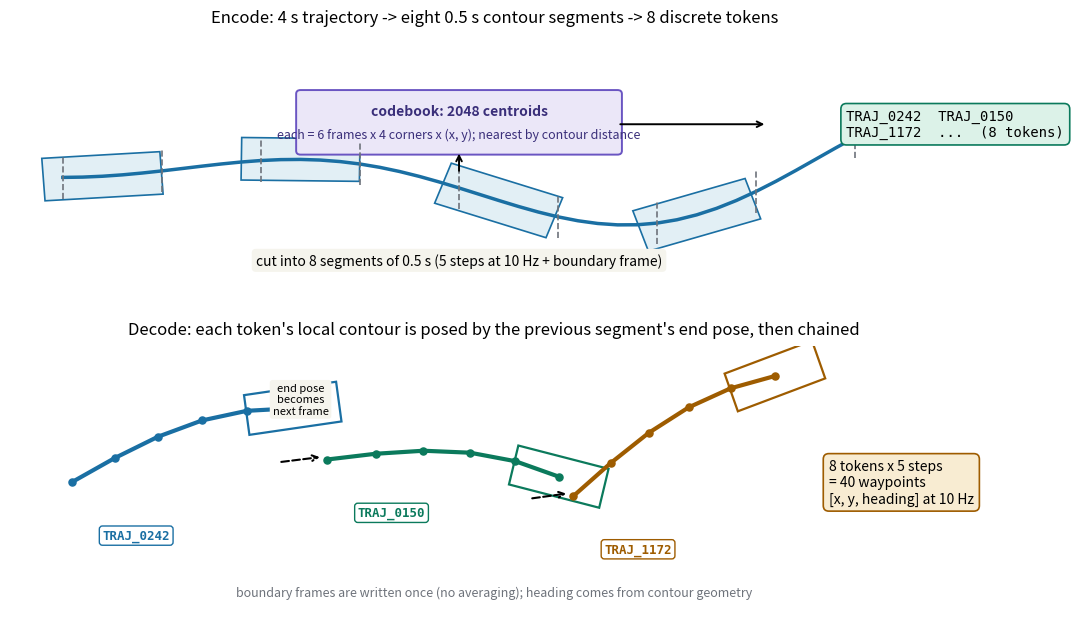

The matplotlib source for this figure: (Note: this script raises an exception after producing the figure.)
"""Self-drawn: k-disc trajectory tokenization in NoRD (schematic).

Top:    a 4 s trajectory is cut into eight 0.5 s segments; each segment is a
        sequence of 6 vehicle-contour frames (4 corners x xy), matched to the
        nearest of 2048 k-means centroids -> one TRAJ_XXXX token.
Bottom: decode chains the segments back: each token's local contour is
        rotated/translated by the previous segment's end pose, giving
        40 waypoints at 10 Hz.
"""
import matplotlib
matplotlib.use("Agg")
import matplotlib.pyplot as plt
import matplotlib.patches as patches
import numpy as np

fig, axes = plt.subplots(2, 1, figsize=(11, 6.4))
fig.patch.set_facecolor("white")

# ---------------- top: encode ----------------
ax = axes[0]
ax.set_xlim(0, 11); ax.set_ylim(0, 3.6); ax.axis("off")
ax.set_title("Encode: 4 s trajectory -> eight 0.5 s contour segments -> 8 discrete tokens",
             fontsize=12, pad=8)

t = np.linspace(0, 1, 41)
xs = 0.6 + 9.0 * t
ys = 1.7 + 0.9 * np.sin(2.2 * np.pi * t) * t
ax.plot(xs, ys, color="#1a6fa3", lw=2.5)

for k in range(9):
    i = k * 5
    ax.plot([xs[i], xs[i]], [ys[i] - 0.28, ys[i] + 0.28], color="#6e737b", lw=1.2, ls="--")
for i in [2, 12, 22, 32]:
    ang = np.arctan2(ys[i+1]-ys[i-1], xs[i+1]-xs[i-1])
    c, s = np.cos(ang), np.sin(ang)
    R = np.array([[c, -s], [s, c]])
    corners = np.array([[2.4, 1.0], [2.4, -1.0], [-2.4, -1.0], [-2.4, 1.0]]) * 0.28
    box = (R @ corners.T).T + np.array([xs[i], ys[i]])
    ax.add_patch(patches.Polygon(box, closed=True, fc="#e2eff5", ec="#1a6fa3", lw=1.2))
ax.text(5.1, 0.55, "cut into 8 segments of 0.5 s (5 steps at 10 Hz + boundary frame)",
        fontsize=10, style="italic", ha="center",
        bbox=dict(boxstyle="round,pad=0.3", fc="#f5f4ed", ec="none"))

ax.annotate("", xy=(5.1, 2.05), xytext=(5.1, 1.75),
            arrowprops=dict(arrowstyle="->", color="black", lw=1.4))
ax.add_patch(patches.FancyBboxPatch((3.3, 2.05), 3.6, 0.75, boxstyle="round,pad=0.05",
                                    fc="#ebe7f8", ec="#6a55c2", lw=1.4))
ax.text(5.1, 2.52, "codebook: 2048 centroids", ha="center", fontsize=10,
        fontweight="bold", color="#3a2f7a")
ax.text(5.1, 2.22, "each = 6 frames x 4 corners x (x, y); nearest by contour distance",
        ha="center", fontsize=9, color="#3a2f7a")
ax.annotate("", xy=(8.6, 2.4), xytext=(6.9, 2.4),
            arrowprops=dict(arrowstyle="->", color="black", lw=1.4))
ax.text(9.5, 2.4, "TRAJ_0242  TRAJ_0150\nTRAJ_1172  ...  (8 tokens)",
        fontsize=10, family="monospace", va="center",
        bbox=dict(boxstyle="round,pad=0.4", fc="#dcf2e8", ec="#0b7a5c", lw=1.2))

# ---------------- bottom: decode ----------------
ax = axes[1]
ax.set_xlim(0, 11); ax.set_ylim(0, 3.0); ax.axis("off")
ax.set_title("Decode: each token's local contour is posed by the previous segment's end pose, then chained",
             fontsize=12, pad=8)

segs = [
    dict(x0=0.7, y0=1.5, ang=8,  col="#1a6fa3", tok="TRAJ_0242"),
    dict(x0=3.6, y0=1.75, ang=-14, col="#0b7a5c", tok="TRAJ_0150"),
    dict(x0=6.4, y0=1.35, ang=20, col="#9e5c00", tok="TRAJ_1172"),
]
for s in segs:
    ang = np.deg2rad(s["ang"]); c, sn = np.cos(ang), np.sin(ang)
    R = np.array([[c, -sn], [sn, c]])
    lt = np.linspace(0, 1, 6)
    local = np.stack([2.6 * lt, 0.5 * np.sin(2 * lt)], axis=1)
    glob = (R @ local.T).T + np.array([s["x0"], s["y0"]])
    ax.plot(glob[:, 0], glob[:, 1], color=s["col"], lw=3)
    ax.scatter(glob[:, 0], glob[:, 1], color=s["col"], s=26, zorder=3)
    corners = np.array([[2.4, 1.0], [2.4, -1.0], [-2.4, -1.0], [-2.4, 1.0]]) * 0.22
    box = (R @ corners.T).T + glob[-1]
    ax.add_patch(patches.Polygon(box, closed=True, fc="white", ec=s["col"], lw=1.6))
    ax.text(s["x0"] + 0.35, s["y0"] - 0.62, s["tok"], fontsize=9, family="monospace",
            color=s["col"], fontweight="bold",
            bbox=dict(boxstyle="round,pad=0.25", fc="white", ec=s["col"], lw=1))

ax.annotate("", xy=(3.55, 1.78), xytext=(3.05, 1.72),
            arrowprops=dict(arrowstyle="->", color="black", lw=1.5, ls="--"))
ax.text(3.3, 2.25, "end pose\nbecomes\nnext frame", fontsize=8, ha="center", style="italic",
        bbox=dict(boxstyle="round,pad=0.25", fc="#f5f4ed", ec="none"))
ax.annotate("", xy=(6.35, 1.38), xytext=(5.9, 1.32),
            arrowprops=dict(arrowstyle="->", color="black", lw=1.5, ls="--"))

ax.text(9.3, 1.5, "8 tokens x 5 steps\n= 40 waypoints\n[x, y, heading] at 10 Hz",
        fontsize=10, va="center",
        bbox=dict(boxstyle="round,pad=0.4", fc="#f8ecd2", ec="#9e5c00", lw=1.2))
ax.text(5.5, 0.25, "boundary frames are written once (no averaging); heading comes from contour geometry",
        fontsize=9, style="italic", ha="center", color="#6e737b")

plt.tight_layout()
plt.savefig("/home/hatch/workspace/your_files/paper-xray-100/papers/030-VLA-nord/fig-kdisc.png",
            dpi=150, bbox_inches="tight")
print("saved fig-kdisc.png")
